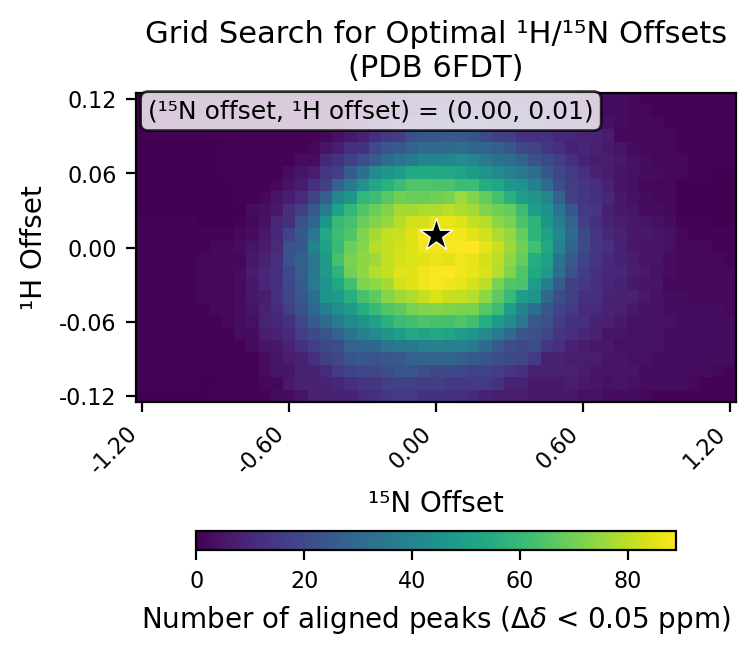

The file beside this chart, header and first rows:
# h_min, -0.12
# h_max, 0.12
# h_step, 0.01
# n_min, -1.2
# n_max, 1.2
# n_step, 0.05
# cutoff, 0.05
h_values, -0.12, -0.11, -0.1, -0.09, -0.08, -0.07, -0.06, -0.05, -0.04, -0.03, -0.02, -0.01, 0.0, 0.01, 0.02, 0.03, 0.04, 0.05, 0.06, 0.07, 0.08, 0.09, 0.1
n_values, -1.2, -1.15, -1.1, -1.05, -1.0, -0.95, -0.9, -0.85, -0.8, -0.75, -0.7, -0.65, -0.6, -0.55, -0.5, -0.45, -0.4, -0.35, -0.3, -0.25, -0.2, -0.15, -0.1
-0.12, 0, 0, 0, 0, 0, 0, 1, 1, 1, 1, 1, 3, 3, 5, 8, 8, 9, 9, 11, 12, 14, 15, 15
-0.11, 1, 1, 1, 1, 1, 0, 0, 1, 1, 1, 2, 2, 6, 8, 8, 9, 10, 12, 14, 14, 17, 17, 17
-0.1, 1, 1, 1, 1, 1, 1, 1, 1, 0, 1, 3, 5, 5, 8, 8, 11, 15, 18, 19, 19, 21, 23, 23
-0.09, 1, 1, 1, 1, 1, 1, 1, 1, 1, 1, 3, 5, 7, 9, 12, 17, 19, 23, 24, 23, 24, 25, 28
-0.08, 1, 1, 1, 1, 1, 1, 1, 1, 1, 3, 5, 6, 9, 13, 16, 20, 21, 28, 29, 30, 34, 36, 36
-0.07, 1, 1, 1, 1, 1, 1, 1, 1, 3, 3, 7, 9, 11, 16, 20, 23, 28, 34, 39, 43, 47, 50, 54
-0.06, 1, 1, 1, 1, 1, 1, 1, 2, 3, 4, 9, 10, 13, 19, 26, 31, 37, 42, 46, 51, 57, 61, 62
-0.05, 1, 1, 1, 1, 1, 1, 2, 2, 3, 5, 8, 11, 17, 22, 30, 38, 44, 48, 55, 60, 65, 67, 71
-0.04, 1, 1, 1, 1, 1, 2, 2, 2, 3, 6, 7, 13, 19, 24, 32, 46, 49, 56, 63, 67, 73, 76, 78
-0.03, 1, 1, 1, 1, 1, 2, 2, 2, 3, 6, 10, 12, 19, 26, 37, 46, 53, 62, 72, 74, 77, 83, 85
-0.02, 1, 1, 1, 1, 1, 2, 2, 2, 3, 7, 10, 13, 20, 27, 35, 48, 58, 70, 74, 79, 81, 85, 85
-0.01, 1, 1, 1, 1, 1, 2, 2, 2, 2, 6, 9, 12, 23, 27, 35, 48, 63, 71, 74, 76, 81, 83, 84
0.0, 1, 1, 1, 1, 1, 1, 2, 2, 3, 5, 7, 11, 22, 24, 40, 51, 60, 69, 73, 79, 81, 83, 84
0.01, 1, 1, 1, 1, 1, 1, 1, 1, 2, 3, 6, 10, 18, 24, 35, 53, 61, 65, 72, 77, 81, 82, 85
0.02, 1, 1, 1, 1, 1, 0, 0, 0, 1, 2, 4, 10, 12, 22, 29, 47, 60, 63, 69, 72, 75, 79, 83
0.03, 0, 0, 0, 0, 0, 0, 0, 0, 0, 3, 4, 6, 12, 16, 25, 37, 51, 59, 65, 69, 72, 77, 77
0.04, 0, 0, 0, 0, 0, 0, 0, 0, 1, 1, 2, 5, 7, 11, 18, 27, 41, 47, 59, 61, 66, 70, 69
0.05, 0, 0, 0, 0, 0, 0, 0, 0, 1, 1, 1, 2, 5, 7, 12, 17, 28, 37, 45, 53, 57, 61, 65
0.06, 0, 0, 0, 0, 0, 0, 0, 1, 1, 1, 1, 1, 3, 5, 7, 14, 16, 26, 33, 43, 47, 49, 54
0.07, 0, 0, 0, 0, 0, 0, 0, 1, 1, 1, 1, 1, 1, 3, 3, 10, 13, 17, 21, 25, 31, 35, 37
0.08, 0, 0, 0, 0, 0, 0, 0, 1, 1, 1, 1, 1, 1, 1, 2, 5, 7, 12, 13, 20, 24, 25, 29
0.09, 0, 0, 0, 0, 0, 0, 0, 0, 1, 1, 1, 1, 1, 1, 1, 2, 4, 6, 8, 12, 15, 16, 22
0.1, 0, 0, 0, 0, 0, 0, 0, 0, 1, 1, 1, 1, 1, 1, 1, 1, 1, 5, 5, 6, 8, 11, 13
0.11, 0, 0, 0, 0, 0, 0, 0, 0, 0, 1, 1, 1, 1, 1, 1, 1, 1, 2, 4, 4, 4, 5, 7
0.12, 0, 0, 0, 0, 0, 0, 0, 0, 0, 0, 1, 1, 1, 1, 1, 1, 1, 1, 2, 3, 4, 5, 6
best_n_offset, 0.0
best_h_offset, 0.01
best_count, 89
